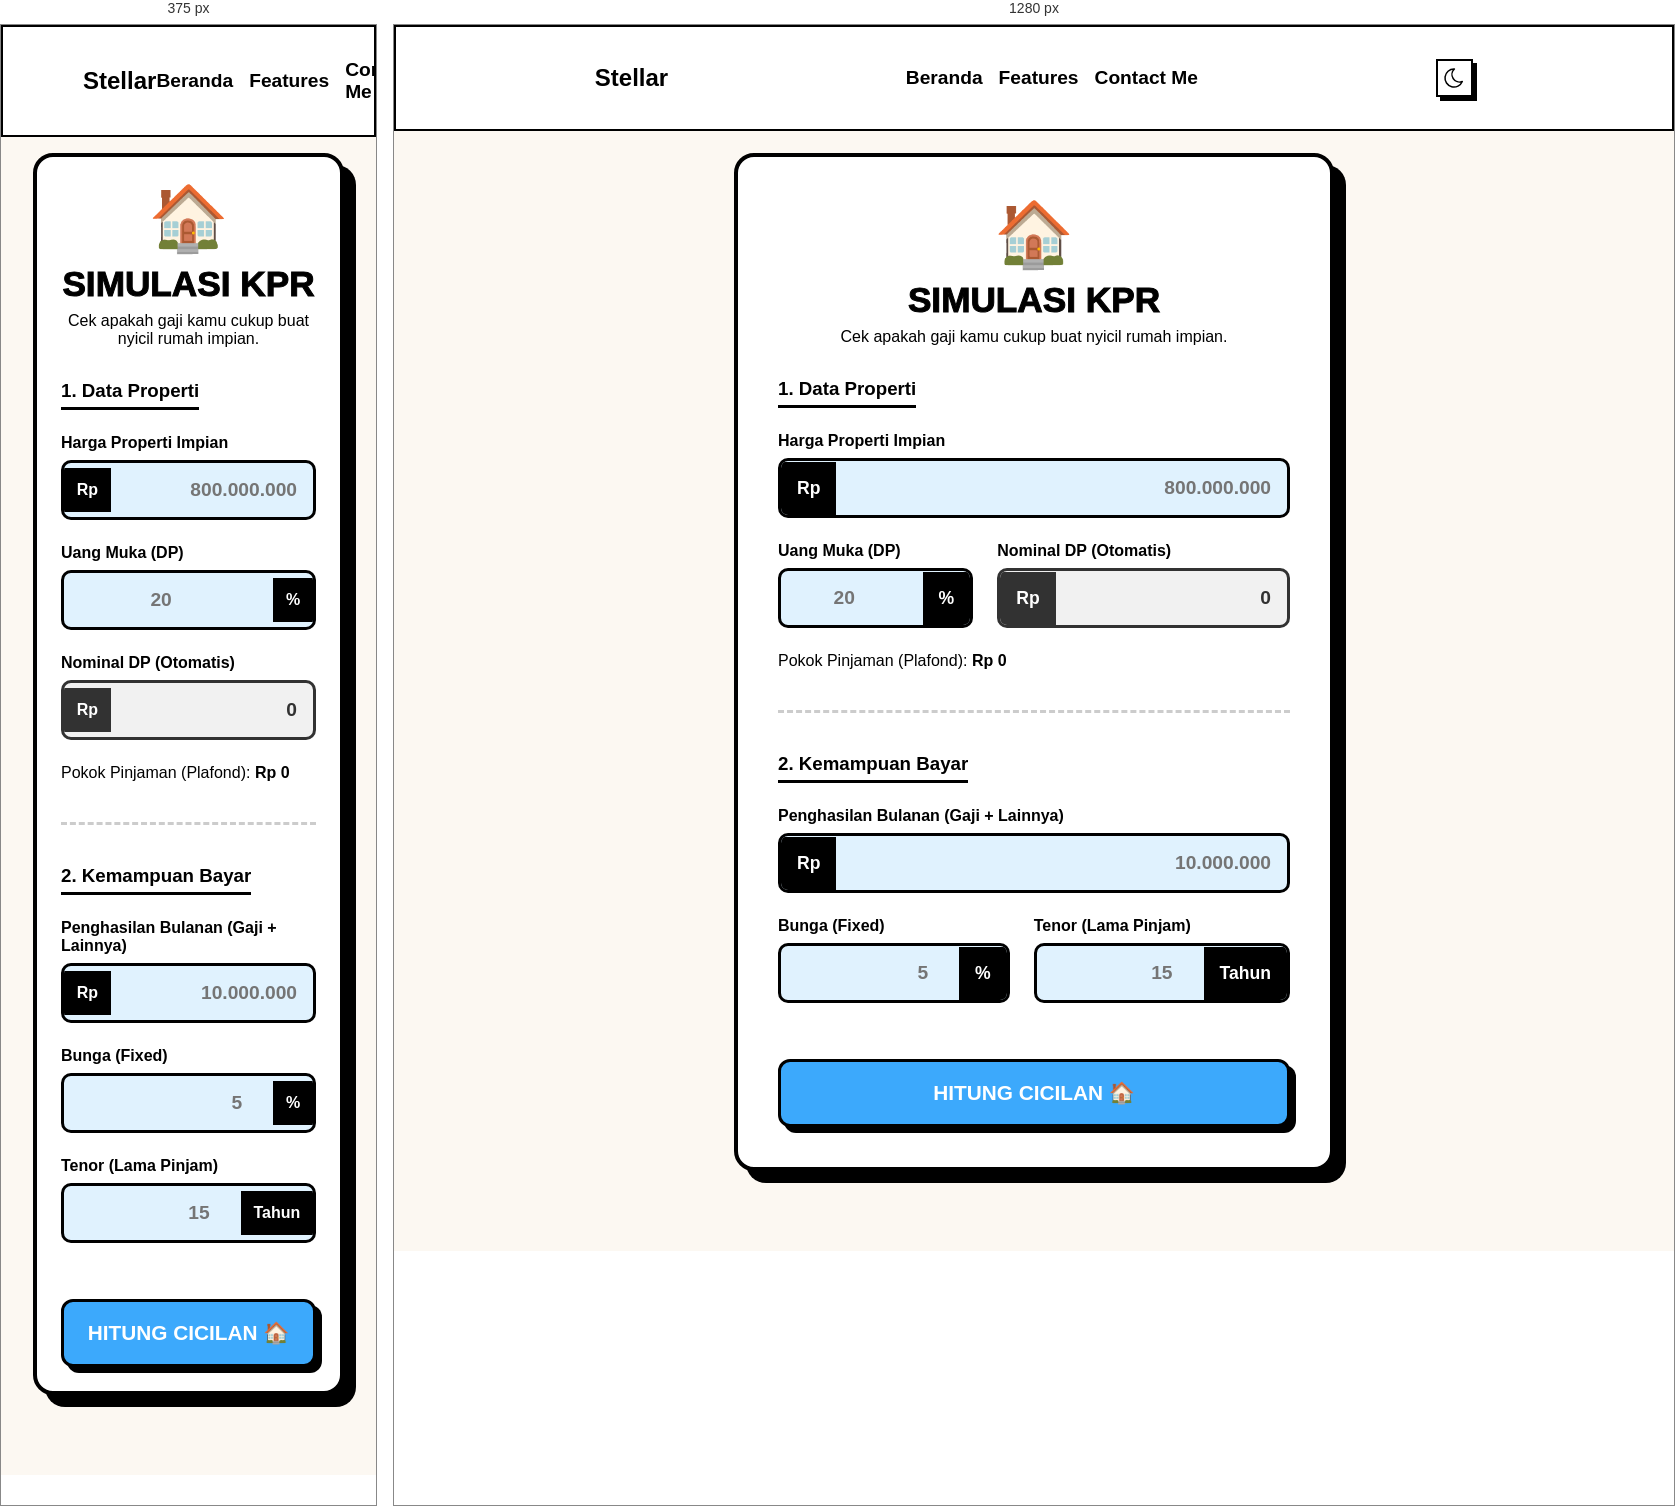
Rendered at 375 px and 1280 px, left to right.

<!-- file: kpr.html -->
<!DOCTYPE html>
<html lang="en">
  <head>
    <meta charset="UTF-8" />
    <meta name="viewport" content="width=device-width, initial-scale=1.0" />
    <link rel="stylesheet" href="./../styles/index.css" />
    <link rel="stylesheet" href="./../styles/kpr.css" />
    <title>Document</title>
  </head>
  <body>
    <div class="container">
      <nav>
        <a href="../index.html" class="logo">Stellar</a>
        <ul>
          <li><a href="../index.html">Beranda</a></li>
          <li><a href="features.html">Features</a></li>
          <li><a href="contact.html">Contact Me</a></li>
        </ul>

        <div class="nightMode">
          <svg
            xmlns="http://www.w3.org/2000/svg"
            width="24"
            height="24"
            viewBox="0 0 24 24"
            fill="none"
            stroke="#000000"
            stroke-width="1.5"
            stroke-linecap="round"
            stroke-linejoin="round"
            class="icon icon-tabler icons-tabler-outline icon-tabler-moon"
          >
            <path stroke="none" d="M0 0h24v24H0z" fill="none" />
            <path
              d="M12 3c.132 0 .263 0 .393 0a7.5 7.5 0 0 0 7.92 12.446a9 9 0 1 1 -8.313 -12.454z"
            />
          </svg>
        </div>
      </nav>

      <section class="kpr-section">
        <div class="neo-container">
          <div class="calc-header">
            <div class="mascot-box">🏠</div>
            <h2>Simulasi KPR</h2>
            <p>Cek apakah gaji kamu cukup buat nyicil rumah impian.</p>
          </div>

          <form id="kprForm">
            <div class="strategy-section">
              <h3>1. Data Properti</h3>

              <div class="input-block">
                <label>Harga Properti Impian</label>
                <div class="neo-input-group blue-theme">
                  <span class="prefix">Rp</span>
                  <input
                    type="text"
                    id="propertyPrice"
                    class="money-input"
                    placeholder="800.000.000"
                  />
                </div>
              </div>

              <div class="row-inputs">
                <div class="input-block" style="flex: 1">
                  <label>Uang Muka (DP)</label>
                  <div class="neo-input-group blue-theme">
                    <input
                      type="number"
                      id="dpPercent"
                      placeholder="20"
                      style="text-align: center"
                    />
                    <span class="suffix">%</span>
                  </div>
                </div>

                <div class="input-block" style="flex: 1.5">
                  <label>Nominal DP (Otomatis)</label>
                  <div class="neo-input-group disabled-input">
                    <span class="prefix">Rp</span>
                    <input type="text" id="dpAmount" readonly value="0" />
                  </div>
                </div>
              </div>

              <div class="info-badge">
                <span>Pokok Pinjaman (Plafond):</span>
                <strong id="loanPrincipal">Rp 0</strong>
              </div>
            </div>

            <hr class="divider" />

            <div class="strategy-section">
              <h3>2. Kemampuan Bayar</h3>

              <div class="input-block">
                <label>Penghasilan Bulanan (Gaji + Lainnya)</label>
                <div class="neo-input-group blue-theme">
                  <span class="prefix">Rp</span>
                  <input
                    type="text"
                    id="monthlyIncome"
                    class="money-input"
                    placeholder="10.000.000"
                  />
                </div>
              </div>

              <div class="row-inputs">
                <div class="input-block">
                  <label>Bunga (Fixed)</label>
                  <div class="neo-input-group blue-theme">
                    <input
                      type="number"
                      id="interestRate"
                      placeholder="5"
                      step="0.1"
                    />
                    <span class="suffix">%</span>
                  </div>
                </div>

                <div class="input-block">
                  <label>Tenor (Lama Pinjam)</label>
                  <div class="neo-input-group blue-theme">
                    <input type="number" id="loanTenure" placeholder="15" />
                    <span class="suffix">Tahun</span>
                  </div>
                </div>
              </div>
            </div>

            <button type="submit" class="btn-calculate kpr-btn">
              HITUNG CICILAN 🏠
            </button>
          </form>

          <div id="kprResult" class="result-card" style="display: none">
            <div class="result-header kpr-header-result">
              <h4>📊 Analisa KPR Kamu</h4>
            </div>

            <div class="result-body">
              <div id="safetyBadge" class="safety-box status-safe">
                <div class="icon-status">✅</div>
                <div class="text-status">
                  <h5>Aman Banget!</h5>
                  <p>Cicilan masih di bawah 30% gaji kamu.</p>
                </div>
              </div>

              <div class="result-row big-result">
                <span>Cicilan Per Bulan:</span>
                <h2 id="monthlyInstallment">Rp 0</h2>
              </div>

              <div class="result-details">
                <div class="detail-item">
                  <span>Rasio Cicilan vs Gaji:</span>
                  <strong id="dtiRatio">0%</strong>
                </div>
                <div class="detail-item">
                  <span>Total Pinjaman:</span>
                  <strong id="resLoan">Rp 0</strong>
                </div>
                <div class="detail-item">
                  <span>Total Bunga Dibayar:</span>
                  <strong id="resInterest" style="color: #ff5f56">Rp 0</strong>
                </div>
                <div class="detail-item">
                  <span>Total Setor ke Bank:</span>
                  <strong id="resTotalPayment">Rp 0</strong>
                </div>
              </div>
            </div>
          </div>
        </div>
      </section>
    </div>

    <script src="../javascript/kpr.js"></script>
  </body>
</html>


/* @media block from kpr.css */
@media (max-width: 768px) {
  .neo-container {
    padding: 1.5rem;
  }
  .row-inputs {
    flex-direction: column;
    gap: 0;
  }
  .prefix,
  .suffix {
    padding: 0.8rem;
    font-size: 1rem;
  }
}